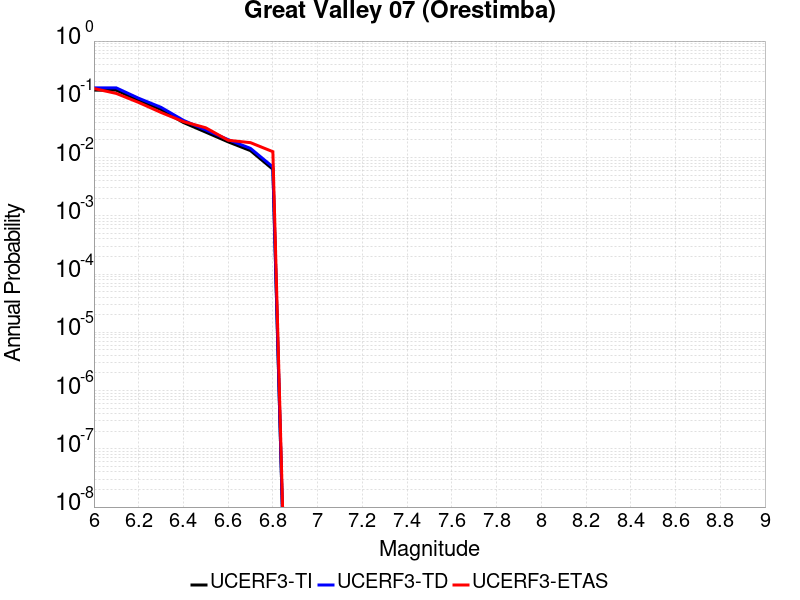

Values plotted in this chart, from the file beside it:
Magnitude, UCERF3-TI Prob, UCERF3-TD Prob, UCERF3-ETAS Prob
6.0, 0.1435, 0.157, 0.1532
6.1, 0.1435, 0.157, 0.1261
6.2, 0.09548, 0.1042, 0.08829
6.3, 0.06679, 0.07284, 0.05946
6.4, 0.03998, 0.04357, 0.04144
6.5, 0.02731, 0.02978, 0.03243
6.6, 0.01861, 0.02031, 0.01982
6.7, 0.01315, 0.01436, 0.01802
6.8, 0.006302, 0.006898, 0.01261
